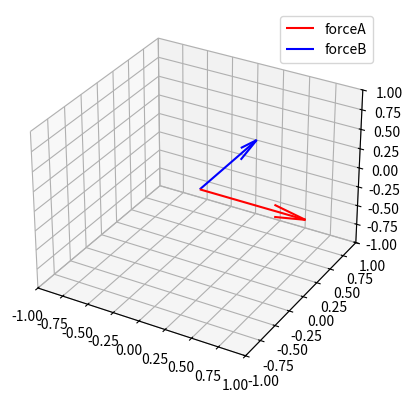

The matplotlib source for this figure:
import numpy as np
import matplotlib.pyplot as plt


fuerzaA = np.array([1, 0, 0])
fuerzaB = np.array([0, 1, 0])
print("Fuerza A =", fuerzaA)
print("Fuerza B =", fuerzaB)

figura = plt.figure()

d3 = figura.add_subplot(projection="3d")

d3.set_xlim(-1, 1)
d3.set_ylim(-1, 1)
d3.set_zlim(-1, 1)

x, y, z = np.array([0, 0, 0])  # se define el punto de aplicación de la fuerza en el origen

u, v, w = fuerzaA  # breaking the force vector into individual components
d3.quiver(x, y, z, u, v, w, color="r", label="forceA")

u, v, w = fuerzaB
d3.quiver(x, y, z, u, v, w, color="b", label="forceB")

plt.legend()
plt.show()
